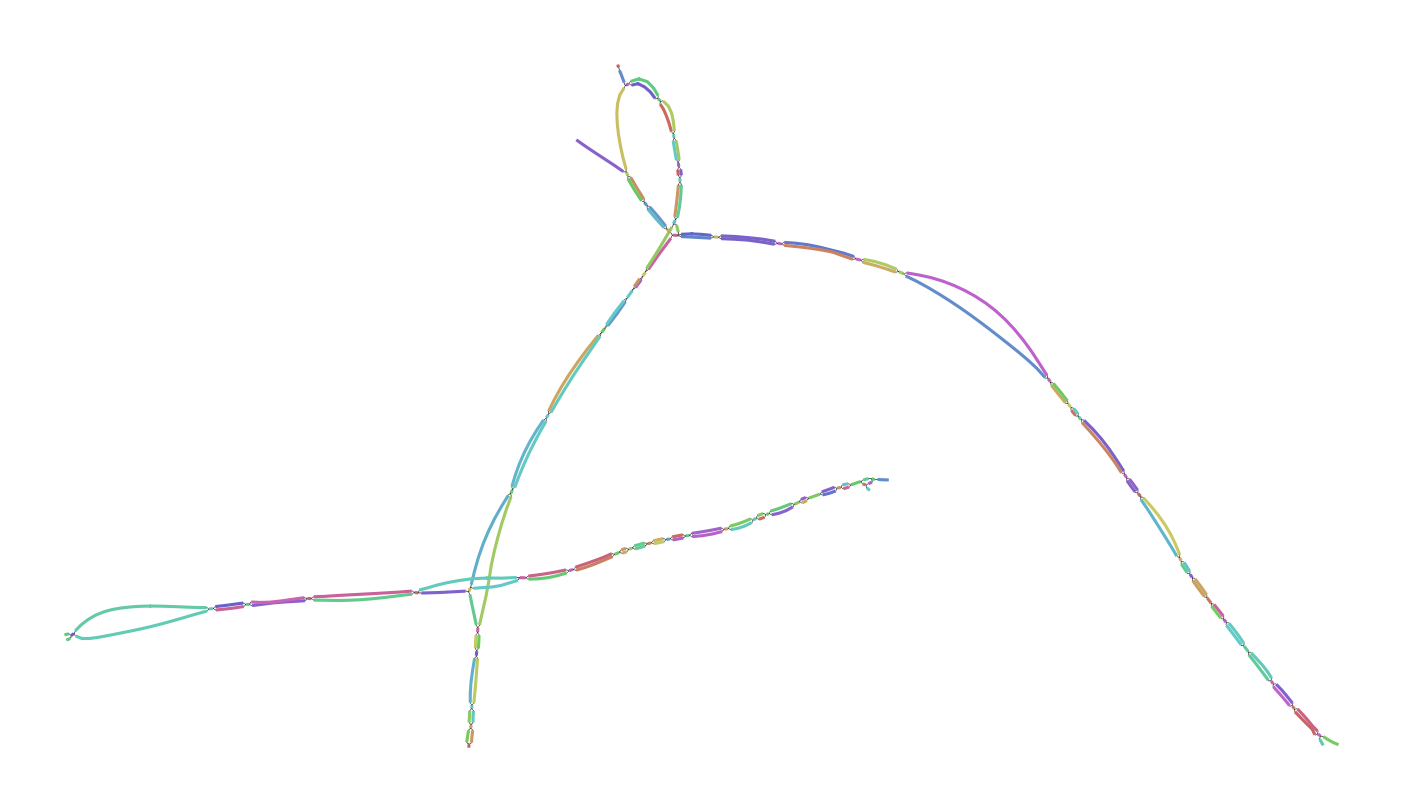

Source data for this figure (header and first rows):
Node_Label, Sequence
k_447, AGGCAGGAGTACAATTCTTTGTATACCAGATGTAACCAAG…
k_449, CAGGCAGGAGTACAA
k_577, TTTAGGTAGTACAACTTGACTAATTCGTAGGTGGGTAGGA…
k_581, TCTTTAGGTAGTACAA
k_619, TCTACGTCAGTCTTGACGTTCTTTAGGTAGTAC
k_620, AAGACTGACGTAGAAA
k_624, GACTGACGTAGAAAAGAGCTGGCTAGGAGGGTTAGACTAC…
k_703, TGTTGCTACCCCCCTTATTTTGCTAGTCCTACTA
k_821, GTCGAACCACTGACGACTACCCTGTACTCAGGGCTTCAGC…
k_1194, TACCACTATGACCTGTT
k_1200, CACTATGACCTGTTACAGGCACAGAGGTACGG
k_1900, GAAAAGAGGGTGAGGGTGTCTTCCAAAATACCCTTTATAG…
k_2117, ATTCCACTCACAGGTCCCTTGCTATTACCCGACCTGCAGT…
k_2125, ATAGATTCCACTCACAGG
k_2255, CGTGGCATCTCGAGGCTCTTCCTCCGAAGCGTCGAACCAC…
k_2279, TGCCCTCGTCCACGTGGCATCTCGAG
k_2420, TATGAGACAGCAATACCAAA
k_2432, ACAGCAATACCAAAAAACGAGAAGAGAGATGTCAGTGATG…
k_2956, GGTTTTGAAAAATTGGC
k_2962, TTTGAAAAATTGGCTAATCTAAACCTAAGCCTGTCCACAT…
k_3676, CTAGGGGAAGACGTGCC
k_3682, GGGGAAGACGTGCCCGTGTACATCTATGCCACTGAAGATG…
k_3781, GAGGTTTAGTTGGTTTTTGTCACAATCTTGTATATCCGTG…
k_3785, GTGAGGTTTAGTTGGT
k_4604, ATAACGGCAGATGGTGA
k_4610, ACGGCAGATGGTGAGGTATACATAAGAAATGGACAAAGGG…
k_4798, CTCTTCCCGTCCAGACAGAA
k_4810, CCGTCCAGACAGAAAAAAAATAAGAACATCAGCATACTCT…
k_4956, GGTGATGAGCCCAACCACCGTGACCT
k_4980, AACCACCGTGACCTAGTAGAAAGAGACTGTGCAACTATAA…
k_5369, GGTGTGGGGCTGTCCCTAGCTTGTGTCACCACGTTCAAAT…
k_5405, TTCTTGCAGCCTGTCAATGGTGTGGGGCTGTC
k_5738, AAGGTAGTAGAACCAGCC
k_5746, TAGTAGAACCAGCCTTGGCATACCTCCCCTATGCTACCAG…
k_6006, GCACAGAGGTACGGGAT
k_6012, CAGAGGTACGGGATCGAAGATGGGATCAATGTAACAAAGT…
k_6922, TAGCTTATACATTTGTAAATGAAGATATTGG
k_6956, AATGAAGATATTGGGACTATAAAACCAGTACTGGGAGAGA…
k_7124, AGTGGAGAAAGGGGTACTATAGCATATGAAAAAGCAGTGG…
k_7442, CACAATGCCATCGAGT
k_7446, CAATGCCATCGAGTC
k_7448, AATGCCATCGAGTCTAGTGAACAAAAAAGGACCCTGTTAA…
k_8128, GACACAACCCACCTTCA
k_8134, ACAACCCACCTTCAATACGCGCCCAACGCTATAAGGACTG…
k_8259, CAAGGCATAGGCCCTAGTTTATCATCCATTGCAATGACTT…
k_8275, ATGGTTTGCAAGGCATAGGCCC
k_8379, TAAATGTGGTATAATTTGCTGTCACTACCAGTTACTCTCC…
k_8397, ATACACACATAAATGTGGTATAA
k_9103, AAGTTGTCATCCATTTCTATTATGTCCTCTTGTTCTTTTC…
k_9121, CCGAATTCAAAGTTGTCATCCAT
k_9593, TGCAGTCACCTCTTTTTGGTAAAGAAGCCAAATTGGTGGG…
k_9649, ACCACTATTGTGGCGTCTGGTGGCTTGGTCTTGCTATCTT…
k_9655, TCTACCACTATTGTGGC
k_9751, TTCTTGCTCTTGACTTTCCCTTTTTTCTTTACCTGATATT…
k_9757, GTATTCTTGCTCTTGAC
k_10122, TGCTGATAACCCAGCTGGA
k_10132, ATAACCCAGCTGGAAATACTGAACAATCTACTTATCTCTG…
k_11699, GGCCCTCACTTTTTAAAAACTTGTAGCCACACCACTTACA…
k_11701, AGGCCCTCACTTTTT
k_11749, TCTTGCGTGACTCTTGAGGTTTATTCTTGTTGTGGTATAA…
... 118 more rows
